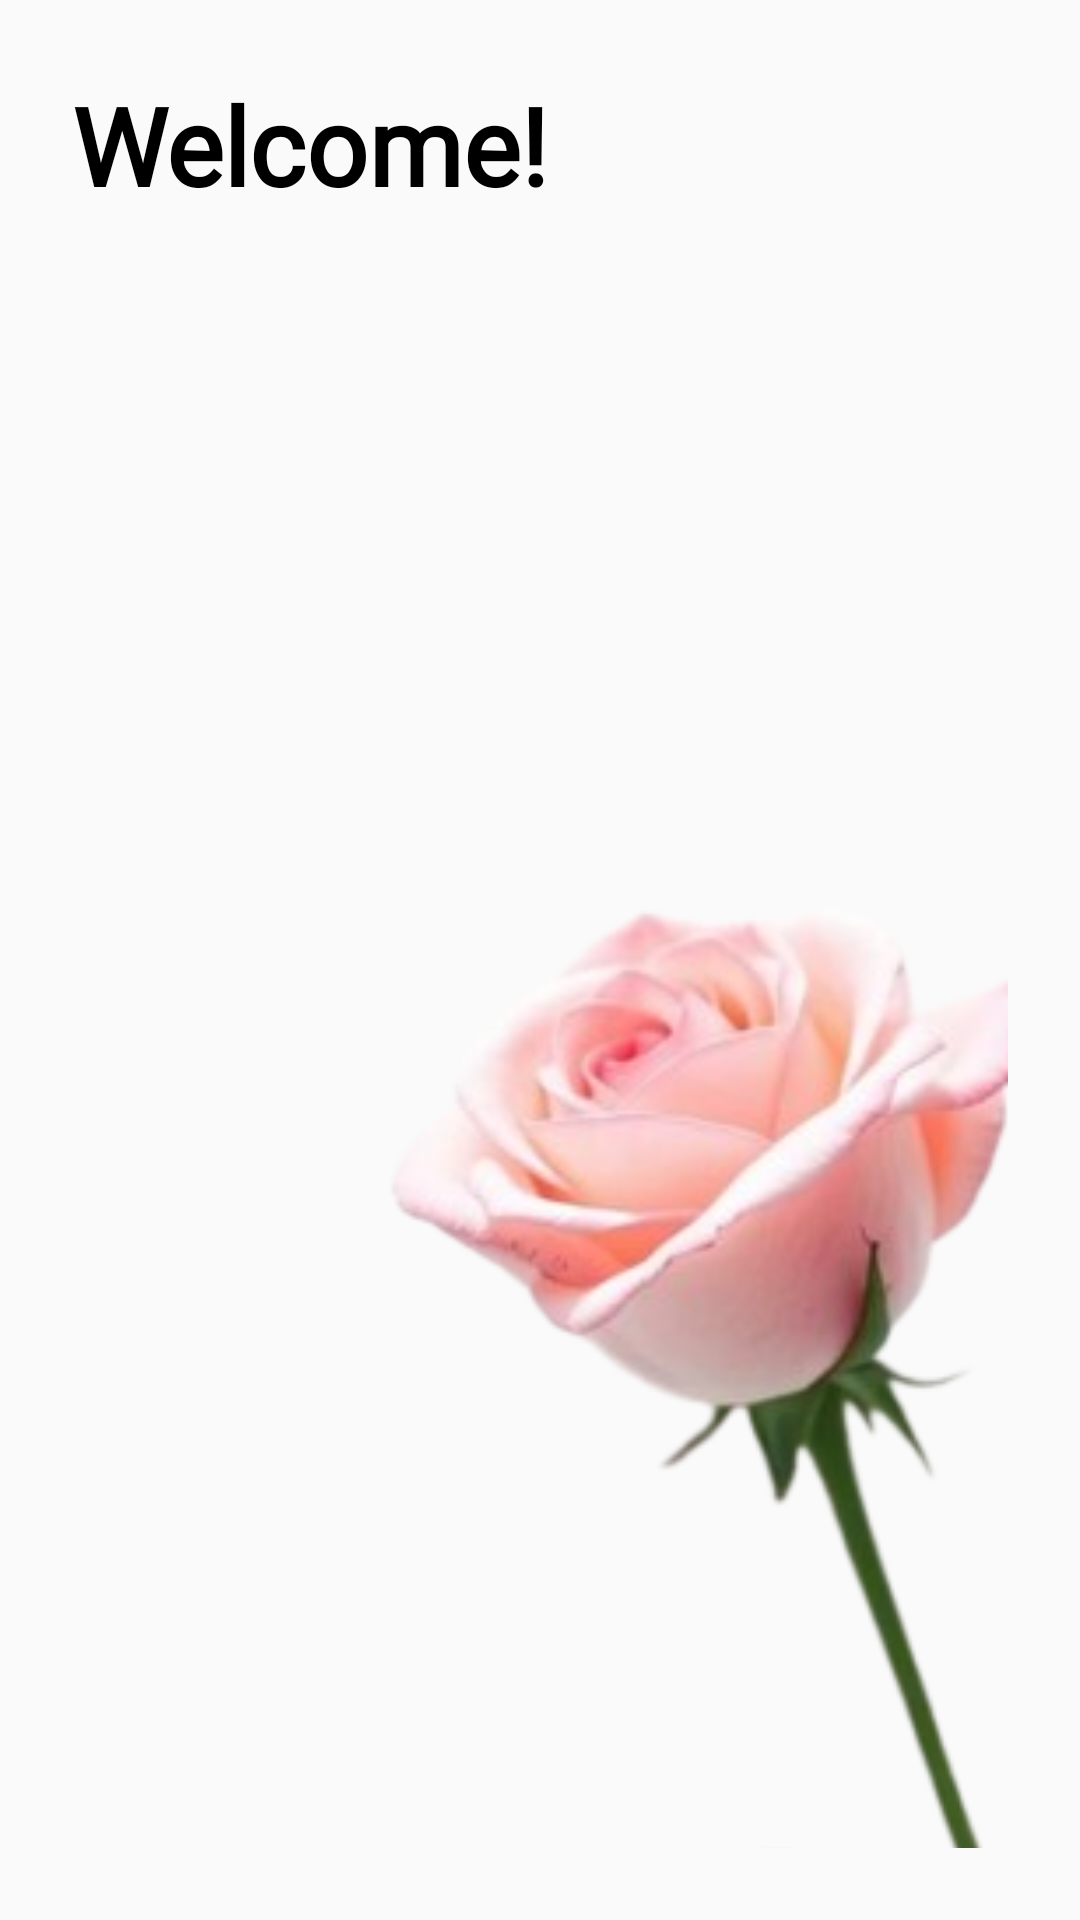

Here is an Android app screen rendered from its layout file. Give the layout XML and the strings, colors and styles it references.
<!-- AndroidManifest.xml: application theme Theme.AppCompat.DayNight.NoActionBar -->
<!-- res/layout/activity_welcome.xml -->
<?xml version="1.0" encoding="utf-8"?>
<FrameLayout xmlns:android="http://schemas.android.com/apk/res/android"
    xmlns:app="http://schemas.android.com/apk/res-auto"
    android:layout_width="match_parent"
    android:layout_height="match_parent"
    android:backgroundTint="#FFFFFF"
    android:gravity="center"
    android:padding="24dp">

    <ImageView
        android:id="@+id/imageView3"
        android:layout_width="446dp"
        android:layout_height="779dp"
        app:srcCompat="@drawable/rose" />

    <TextView
        android:id="@+id/welcomeText"
        android:layout_width="match_parent"
        android:layout_height="172dp"
        android:ellipsize="none"
        android:fontFamily="@font/arima_madurai_medium"
        android:maxLines="3"
        android:scrollHorizontally="false"
        android:text="Welcome!"
        android:textColor="#000000"
        android:textSize="36sp"
        android:textStyle="bold" />

</FrameLayout>
<!-- resources referenced by this layout -->
<resources>
  <!-- drawable rose: png bitmap (drawable, 97780 bytes) -->
</resources>
